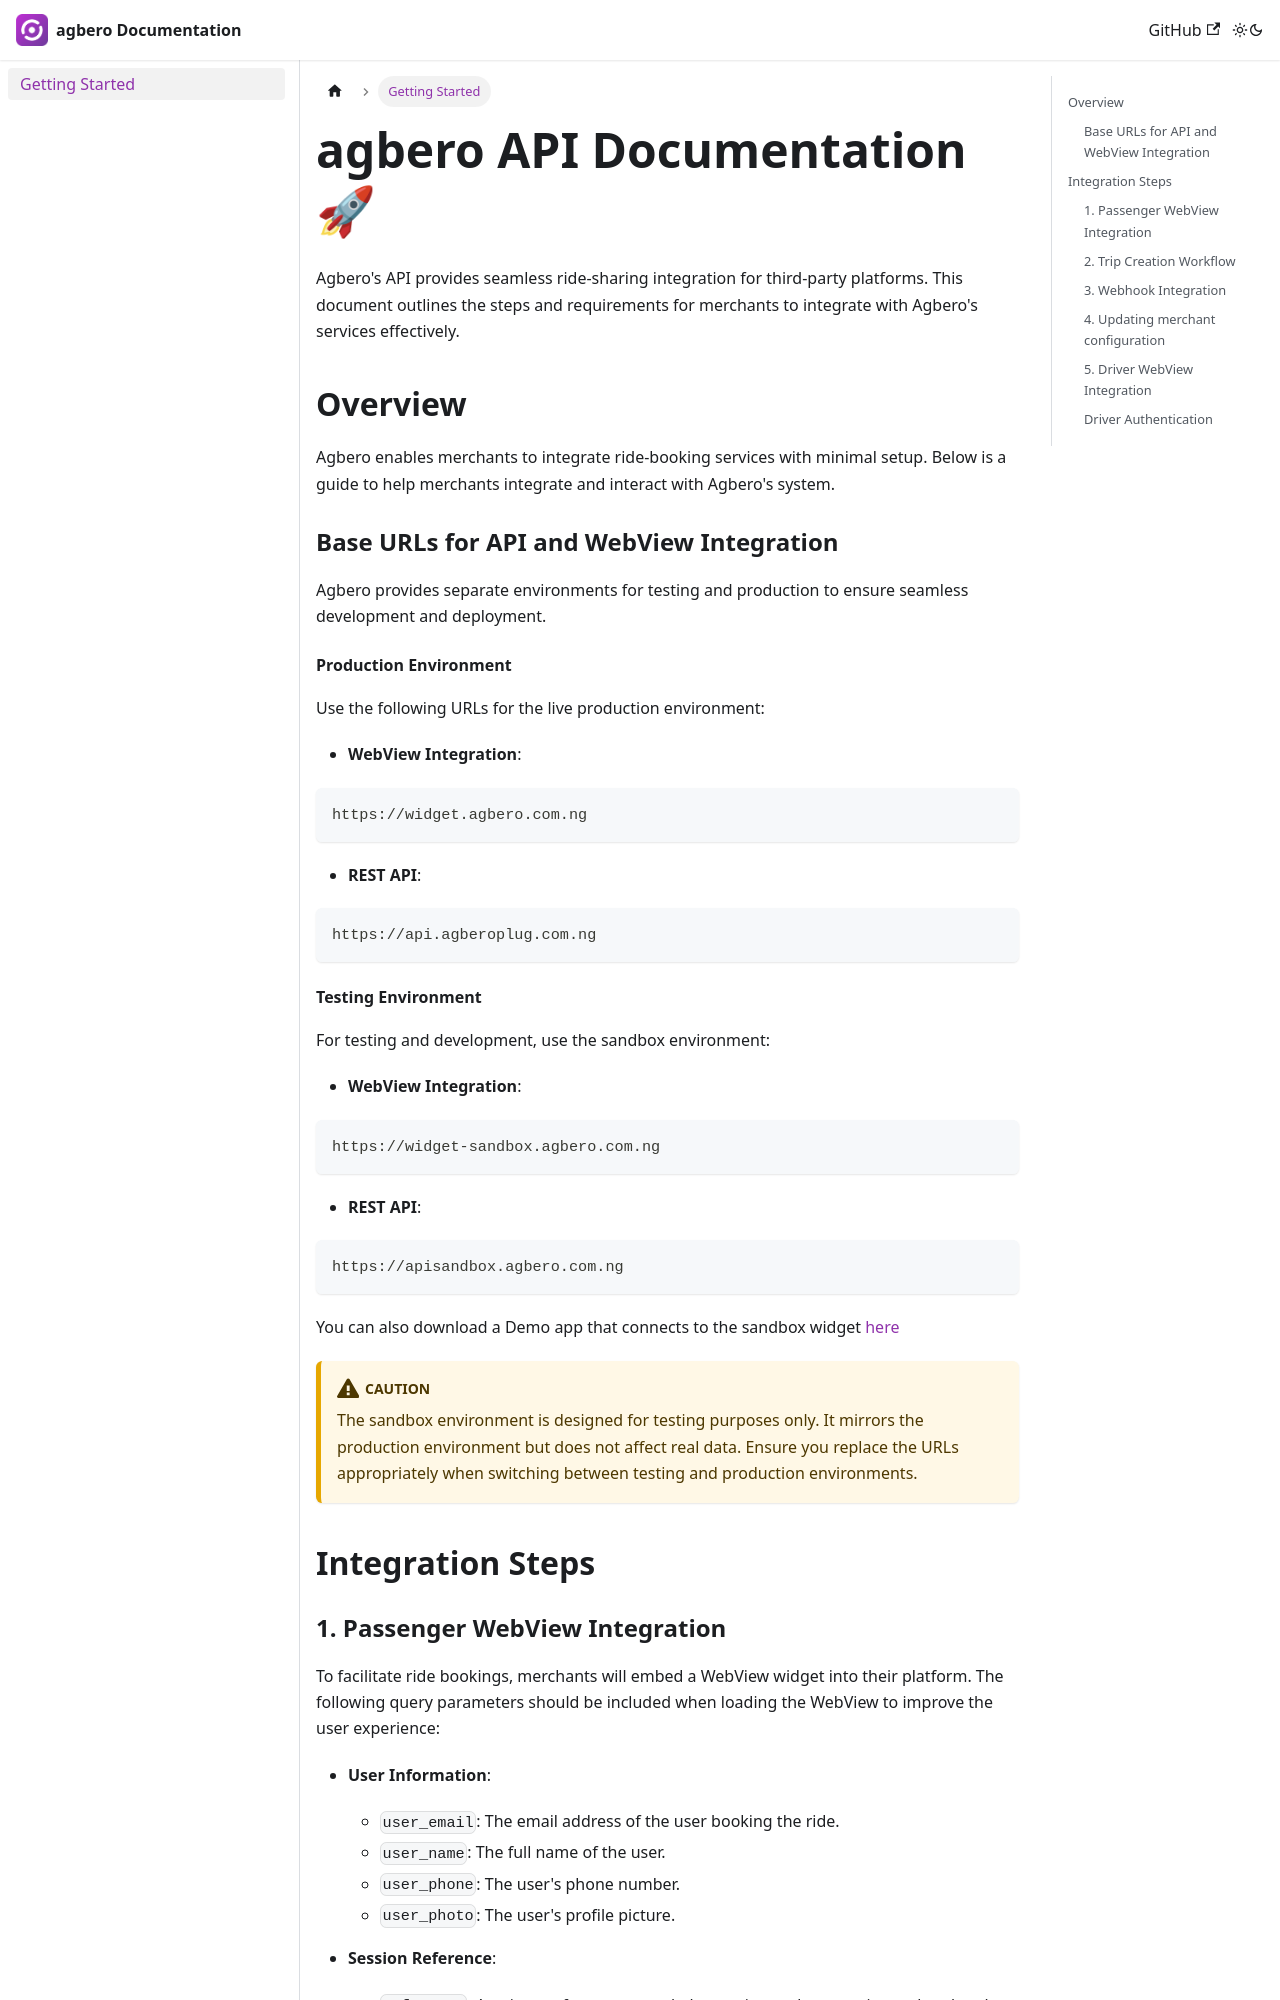

repository: Ninvana-Tech/agbero-docs · page: index.html · generator: docusaurus

---
sidebar_position: 1
id: index
title: Getting Started
description: Seamlessly integrate ride-sharing services into your platform with Agbero's APIs.
slug: /
---

# agbero API Documentation 🚀

Agbero's API provides seamless ride-sharing integration for third-party platforms. This document outlines the steps and requirements for merchants to integrate with Agbero's services effectively.

## Overview

Agbero enables merchants to integrate ride-booking services with minimal setup. Below is a guide to help merchants integrate and interact with Agbero's system.

### Base URLs for API and WebView Integration

Agbero provides separate environments for testing and production to ensure seamless development and deployment.

#### Production Environment

Use the following URLs for the live production environment:

- **WebView Integration**:

```text
https://widget.agbero.com.ng
```

- **REST API**:

```text
https://api.agberoplug.com.ng
```
